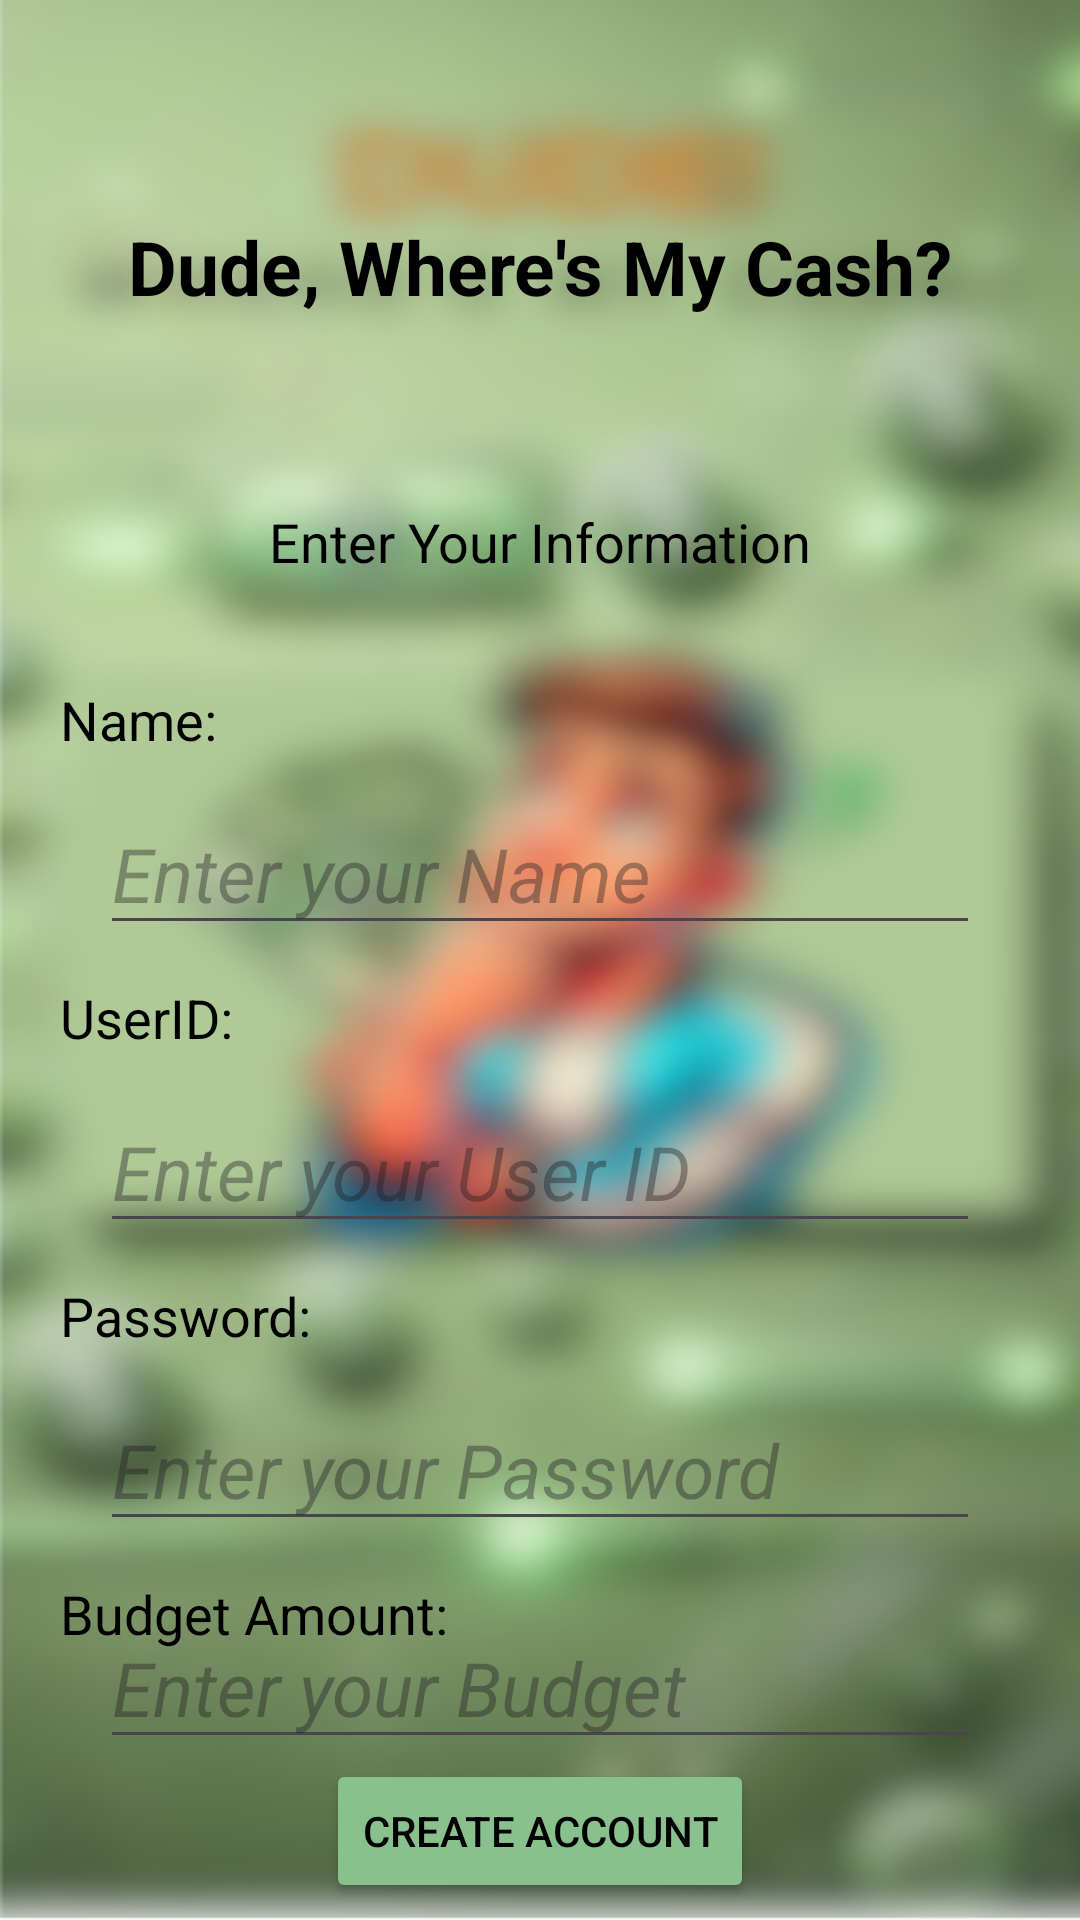

Layout XML and referenced resources for this Android screen:
<!-- AndroidManifest.xml: application theme Theme.DudeWheresMyCash -->
<!-- res/layout/activity_sign_up.xml -->
<?xml version="1.0" encoding="utf-8"?>
<androidx.constraintlayout.widget.ConstraintLayout xmlns:android="http://schemas.android.com/apk/res/android"
    xmlns:app="http://schemas.android.com/apk/res-auto"
    xmlns:tools="http://schemas.android.com/tools"
    android:id="@+id/main"
    android:layout_width="match_parent"
    android:layout_height="match_parent"
    android:background="@drawable/login_pages"
    tools:context=".SignUpActivity">

    <TextView
        android:id="@+id/app_name"
        android:layout_width="wrap_content"
        android:layout_height="wrap_content"
        android:layout_marginTop="72dp"
        android:textSize="25dp"
        android:textColor="@color/black"
        android:textStyle="bold"
        android:text="@string/app_name"
        app:layout_constraintEnd_toEndOf="parent"
        app:layout_constraintStart_toStartOf="parent"
        app:layout_constraintTop_toTopOf="parent" />

    <TextView
        android:id="@+id/enter_info"
        android:layout_width="wrap_content"
        android:layout_height="wrap_content"
        android:text="@string/enter_info"
        android:textSize="18dp"
        android:textColor="@color/black"
        app:layout_constraintBottom_toBottomOf="parent"
        app:layout_constraintEnd_toEndOf="parent"
        app:layout_constraintStart_toStartOf="parent"
        app:layout_constraintTop_toBottomOf="@+id/app_name"
        app:layout_constraintVertical_bias="0.123" />

    <TextView
        android:id="@+id/user_name"
        android:layout_width="fill_parent"
        android:layout_height="0dp"
        android:layout_marginTop="35dp"
        android:layout_weight="1"
        android:text="@string/user_name"
        android:textSize="18dp"
        android:textColor="@color/black"
        android:layout_marginStart="20dp"
        app:layout_constraintEnd_toEndOf="parent"
        app:layout_constraintStart_toStartOf="parent"
        app:layout_constraintTop_toBottomOf="@+id/enter_info" />

    <EditText
        android:id="@+id/inputUserName"
        android:layout_width="wrap_content"
        android:layout_height="wrap_content"
        android:ems="10"
        android:textStyle="italic"
        android:textSize="25sp"
        android:inputType="text"
        android:hint="Enter your Name"
        app:layout_constraintBottom_toTopOf="@+id/user_id"
        app:layout_constraintEnd_toEndOf="parent"
        app:layout_constraintStart_toStartOf="parent"
        app:layout_constraintTop_toBottomOf="@+id/user_name" />

    <TextView
        android:id="@+id/user_id"
        android:layout_width="fill_parent"
        android:layout_height="0dp"
        android:layout_marginTop="75dp"
        android:layout_weight="1"
        android:text="@string/user_id"
        android:textSize="18dp"
        android:textColor="@color/black"
        android:layout_marginStart="20dp"
        app:layout_constraintEnd_toEndOf="parent"
        app:layout_constraintStart_toStartOf="parent"
        app:layout_constraintTop_toBottomOf="@+id/user_name" />

    <EditText
        android:id="@+id/inputUserID"
        android:layout_width="wrap_content"
        android:layout_height="wrap_content"
        android:ems="10"
        android:textSize="25sp"
        android:textStyle="italic"
        android:inputType="text"
        android:hint="Enter your User ID"
        app:layout_constraintBottom_toTopOf="@+id/password"
        app:layout_constraintEnd_toEndOf="parent"
        app:layout_constraintStart_toStartOf="parent"
        app:layout_constraintTop_toBottomOf="@+id/user_id" />

    <TextView
        android:id="@+id/password"
        android:layout_width="fill_parent"
        android:layout_height="0dp"
        android:layout_marginTop="75dp"
        android:layout_weight="1"
        android:text="@string/password"
        android:textSize="18dp"
        android:textColor="@color/black"
        android:layout_marginStart="20dp"
        app:layout_constraintEnd_toEndOf="parent"
        app:layout_constraintHorizontal_bias="0.0"
        app:layout_constraintStart_toStartOf="parent"
        app:layout_constraintTop_toBottomOf="@+id/user_id" />

    <EditText
        android:id="@+id/inputPassword"
        android:layout_width="wrap_content"
        android:layout_height="wrap_content"
        android:ems="10"
        android:inputType="text"
        android:textStyle="italic"
        android:hint="Enter your Password"
        android:textSize="25sp"
        app:layout_constraintBottom_toTopOf="@id/budget_amt"
        app:layout_constraintEnd_toEndOf="parent"
        app:layout_constraintStart_toStartOf="parent"
        app:layout_constraintTop_toBottomOf="@+id/password" />

    <TextView
        android:id="@+id/budget_amt"
        android:layout_width="fill_parent"
        android:layout_height="0dp"
        android:layout_marginTop="75dp"
        android:layout_weight="1"
        android:text="@string/budget_amt"
        android:textSize="18dp"
        android:textColor="@color/black"
        android:layout_marginStart="20dp"
        app:layout_constraintEnd_toEndOf="parent"
        app:layout_constraintHorizontal_bias="0.0"
        app:layout_constraintStart_toStartOf="parent"
        app:layout_constraintTop_toBottomOf="@+id/password" />

    <EditText
        android:id="@+id/inputBudget"
        android:layout_width="wrap_content"
        android:layout_height="wrap_content"
        android:ems="10"
        android:inputType="text"
        android:textStyle="italic"
        android:hint="Enter your Budget"
        android:textSize="25sp"
        app:layout_constraintBottom_toTopOf="@id/create_account_button"
        app:layout_constraintEnd_toEndOf="parent"
        app:layout_constraintStart_toStartOf="parent"
        app:layout_constraintTop_toBottomOf="@+id/budget_amt" />

    <Button
        android:id="@+id/create_account_button"
        android:layout_width="wrap_content"
        android:layout_height="wrap_content"
        android:layout_marginBottom="20dp"
        android:text="@string/create_account_button"
        android:backgroundTint="#89C18E"
        android:textColor="#000000"
        app:layout_constraintBottom_toBottomOf="parent"
        app:layout_constraintEnd_toEndOf="parent"
        app:layout_constraintStart_toStartOf="parent"
        app:layout_constraintTop_toBottomOf="@id/inputBudget" />

</androidx.constraintlayout.widget.ConstraintLayout>
<!-- resources referenced by this layout -->
<resources>
  <color name="black">#FF000000</color>
  <!-- drawable login_pages: png bitmap (drawable, 408383 bytes) -->
  <string name="app_name">Dude, Where\'s My Cash?</string>
  <string name="budget_amt">Budget Amount:</string>
  <string name="create_account_button">Create Account</string>
  <string name="enter_info">Enter Your Information</string>
  <string name="password">Password:</string>
  <string name="user_id">UserID:</string>
  <string name="user_name">Name:</string>
  <style name="Theme.DudeWheresMyCash" parent="Base.Theme.DudeWheresMyCash" />
  <style name="Base.Theme.DudeWheresMyCash" parent="Theme.Material3.DayNight.NoActionBar">
          
          
      </style>
</resources>
